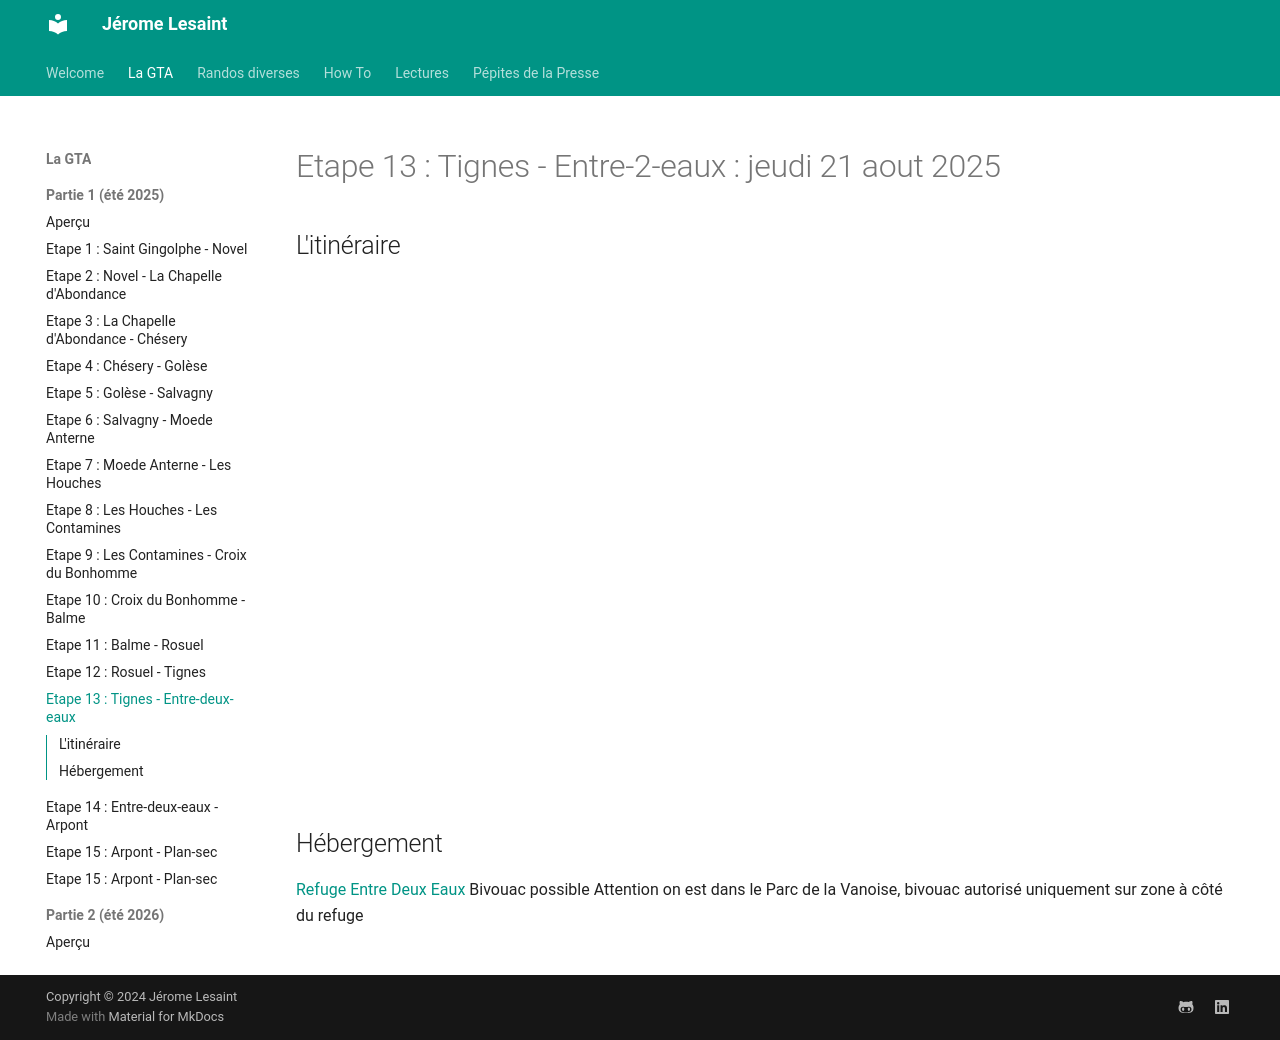

repository: lesaintjerome/jeromelesaint · page: GTA/13-gta/index.html · generator: mkdocs

# Etape 13 : Tignes - Entre-2-eaux : jeudi 21 aout 2025

## L'itinéraire

<iframe src="https://gpx.studio/?state=%7B%22ids%22:%5B%221xevKv4kQaQxGdl9L5zFqsgFwh7cQnDg3%22%5D%7D&embed&distance" width="100%" height="500" frameborder="0" allowfullscreen><p><a href="https://gpx.studio/?state=%7B%22ids%22:%5B%221xevKv4kQaQxGdl9L5zFqsgFwh7cQnDg3%22%5D%7D"></a></p></iframe>

## Hébergement
[Refuge Entre Deux Eaux](https://www.refuges-vanoise.com/fiche-hebergement-entre-deux-eaux-tour-des-glaciers-de-la-vanoise-vanoise-60n5h5vonly9.html)
Bivouac possible
Attention on est dans le Parc de la Vanoise, bivouac autorisé uniquement sur zone à côté du refuge
